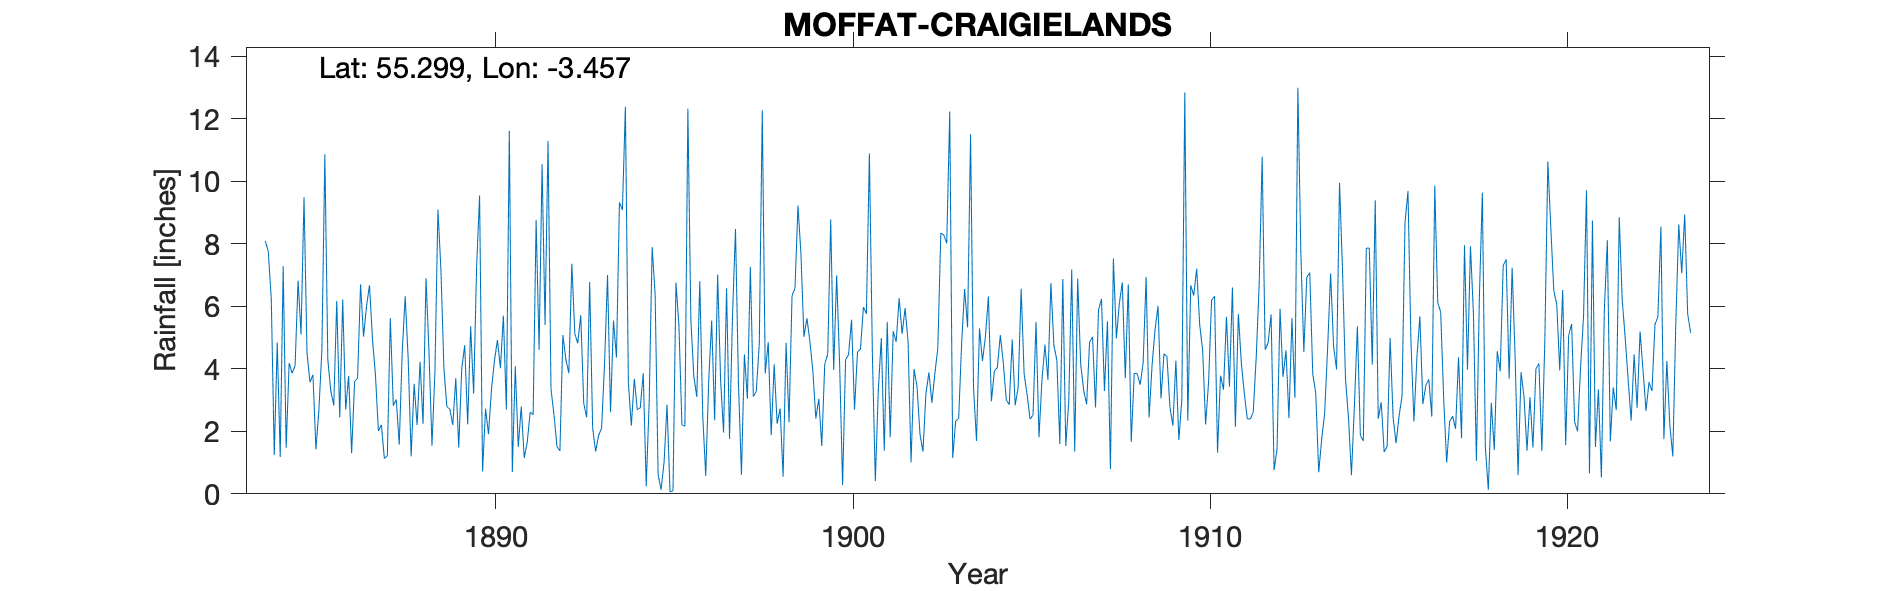

The table this chart was drawn from, first rows:
MOFFAT CRAIGIELANDS, , , , , , , , , , , , , , , , , , , , , , , 
Grid ref, NT076015, Long, -3.457, Lat, 55.3, Elevation, 327, ft, , , , , , , , , , , , , , , 
Station no, RR1251, , , , , , , , , , , , , , , , , , , , , , 
, 1880, 1881, 1882, 1883, 1884, 1885, 1886, 1887, 1888, 1889, 1890, 1891, 1892, 1893, 1894, 1895, 1896, 1897, 1898, 1899, 1900, 1901, 1902
January, , , , , 8.09, 5.1, 6.17, 4.96, 4.34, 4.04, 9.54, 4.08, 3.35, 2.45, 9.08, 0.61, 3.75, 1.76, 3.85, 7.67, 6.99, 4.49, 4.87
February, , , , , 7.74, 9.49, 2.44, 3.8, 1.2, 2.79, 0.72, 1.5, 2.53, 6.78, 12.38, 0.13, 3.1, 5.69, 4.85, 5.02, 4.15, 0.41, 1.01
March, , , , , 6.23, 4.51, 6.21, 2.01, 3.52, 2.71, 2.72, 2.79, 1.52, 2.11, 3.56, 1.02, 6.8, 8.47, 1.88, 5.62, 0.28, 3.32, 3.99
April, , , , , 1.24, 3.57, 2.7, 2.21, 2.2, 2.2, 1.91, 1.15, 1.37, 1.35, 2.18, 2.85, 2.5, 3.54, 4.14, 4.88, 4.29, 4.98, 3.44
May, , , , , 4.84, 3.81, 3.77, 1.13, 4.22, 3.7, 3.35, 1.64, 5.08, 1.87, 3.68, 0.06, 0.57, 0.61, 2.24, 3.93, 4.45, 1.38, 1.91
June, , , , , 1.18, 1.42, 1.3, 1.22, 2.24, 1.48, 4.26, 2.61, 4.3, 2.1, 2.69, 0.1, 3.61, 4.46, 2.73, 2.41, 5.57, 5.5, 1.35
July, , , , , 7.28, 2.69, 3.6, 5.62, 6.9, 4, 4.92, 2.53, 3.86, 4.16, 2.75, 6.76, 5.54, 3.04, 0.55, 3.04, 2.69, 1.81, 3.2
August, , , , , 1.47, 4.59, 3.7, 2.82, 4.52, 4.75, 4.02, 8.76, 7.36, 7, 3.86, 5.36, 2.35, 7.26, 4.83, 1.53, 4.54, 5.2, 3.88
September, , , , , 4.18, 10.86, 6.7, 3.02, 1.54, 2.22, 5.7, 4.61, 5.12, 2.61, 0.24, 2.21, 7.01, 3.11, 2.29, 4.16, 4.63, 4.86, 2.91
October, , , , , 3.86, 4.29, 5.03, 1.57, 3.93, 5.36, 2.69, 10.54, 4.82, 5.54, 2.96, 2.16, 3.63, 3.28, 6.34, 4.46, 5.97, 6.26, 3.84
November, , , , , 4.1, 3.29, 6, 4.55, 9.09, 3.2, 11.61, 5.4, 5.71, 4.36, 7.89, 12.32, 1.96, 4.82, 6.58, 8.77, 5.76, 5.12, 4.66
December, , , , , 6.82, 2.83, 6.67, 6.32, 7.2, 7.25, 0.7, 11.29, 2.89, 9.32, 6.36, 5.57, 6.57, 12.27, 9.22, 3.96, 10.89, 5.94, 8.34
Total, , , , , 57.03, 56.45, 54.29, 39.23, 50.9, 43.7, 52.14, 56.9, 47.91, 49.65, 57.63, 39.15, 47.39, 58.31, 49.5, 55.45, 60.21, 49.27, 43.4
Feb 1923 = 8.55, , , , , , , , , , , , , , , , , , , , , , , 
